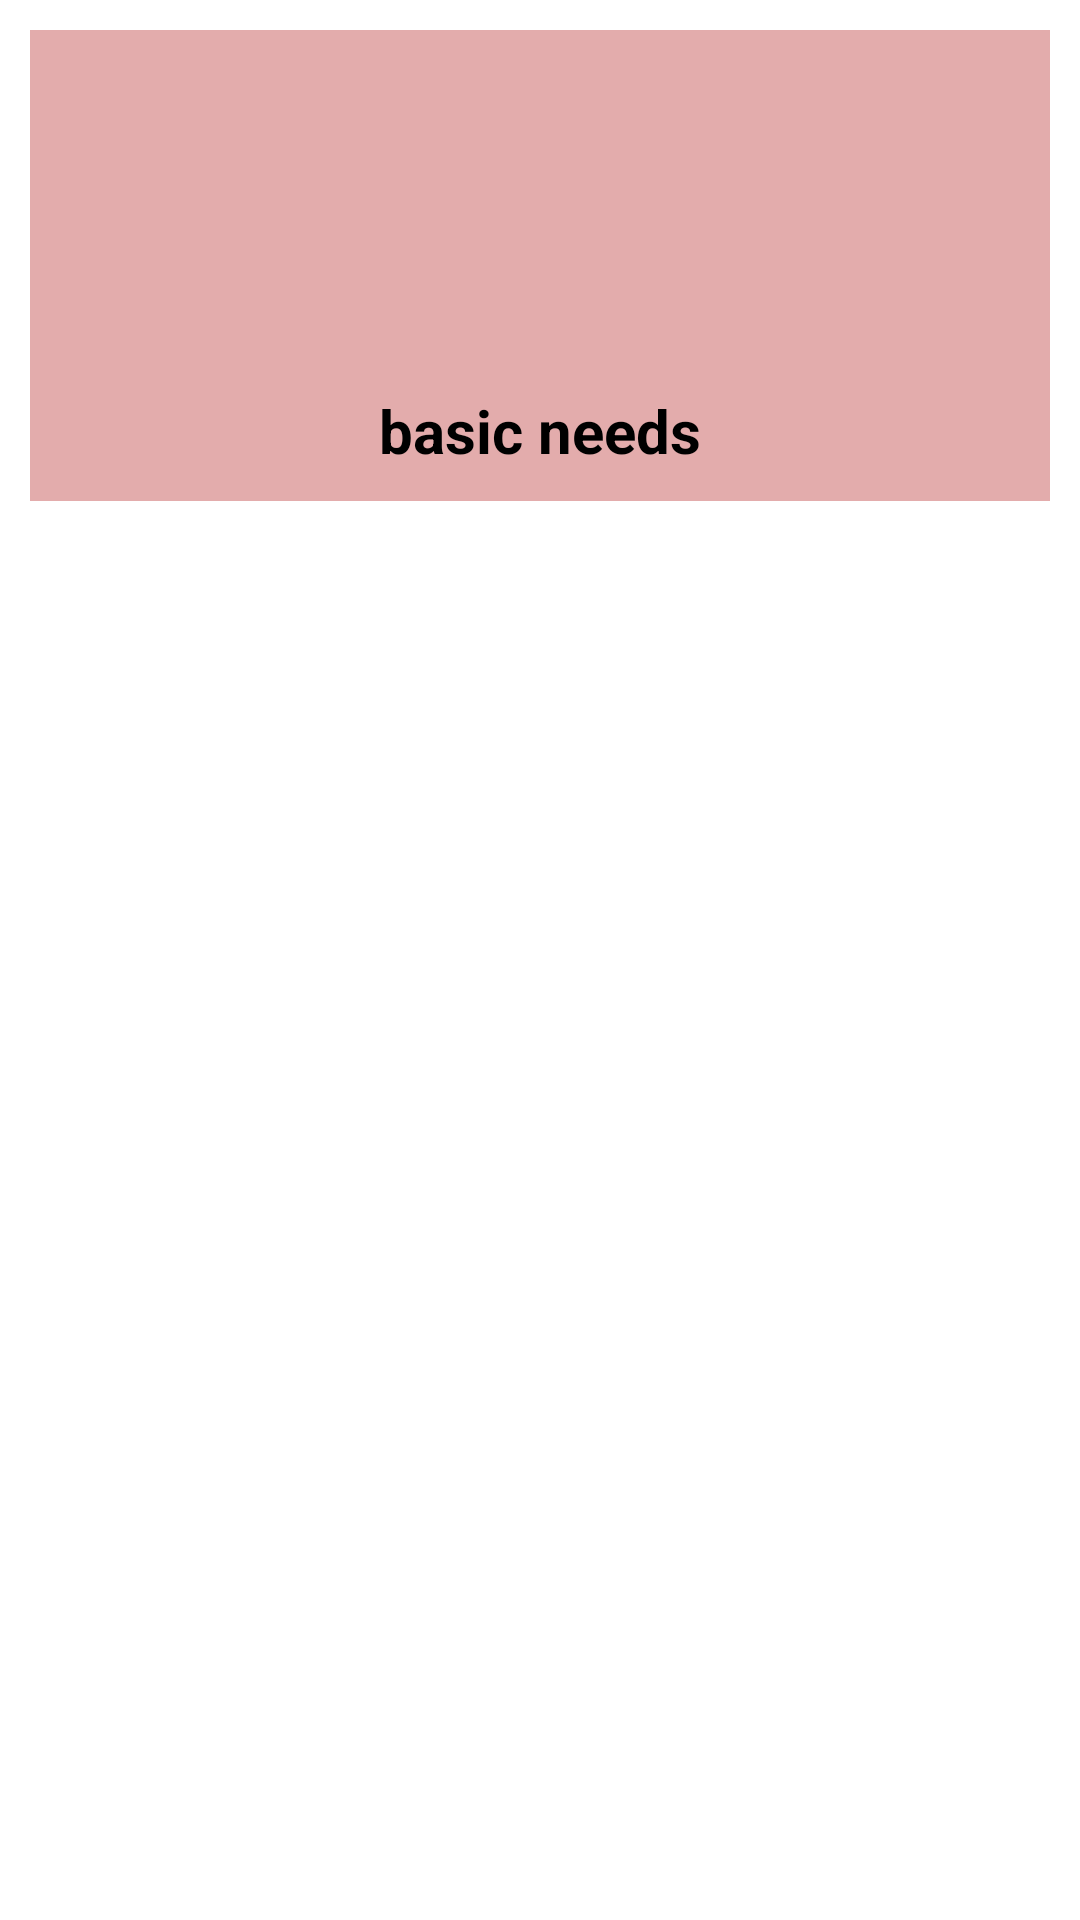

Layout XML and referenced resources for this Android screen:
<!-- AndroidManifest.xml: application theme Theme.PackPal -->
<!-- res/layout/main_item.xml -->
<?xml version="1.0" encoding="utf-8"?>
<LinearLayout xmlns:android="http://schemas.android.com/apk/res/android"
    android:layout_width="match_parent"
    android:layout_height="wrap_content"
    android:orientation="vertical"
    android:padding="10dp">

    <LinearLayout
        android:layout_width="match_parent"
        android:layout_height="wrap_content"
        android:id="@+id/linearLayout"
        android:orientation="vertical"
        android:gravity="center"
        android:background="#E3ACAC"
        android:padding="10dp"
        android:layout_gravity="center_vertical|center_horizontal">

        <ImageView
            android:layout_width="100dp"
            android:layout_height="110dp"
            android:id="@+id/img"
            android:padding="10dp"
            android:src="@drawable/car"/>


        <TextView
            android:layout_width="wrap_content"
            android:layout_height="wrap_content"
            android:id="@+id/title"
            android:text="basic needs"
            android:textSize="20dp"
            android:textColor="@color/black"
            android:textStyle="bold"
            android:textAlignment="center"/>



    </LinearLayout>
        


</LinearLayout>
<!-- resources referenced by this layout -->
<resources>
  <style name="Theme.PackPal" parent="Base.Theme.PackPal" />
  <style name="Base.Theme.PackPal" parent="Theme.MaterialComponents.DayNight.DarkActionBar">
          
           <item name="colorPrimary">@color/purple_500</item>
          <item name="colorPrimaryVariant">@color/purple_700</item>
          <item name="colorOnPrimary">@color/white</item>
  
  
          <item name="colorSecondary">@color/teal_200</item>
          <item name="colorSecondaryVariant">@color/teal_700</item>
          <item name="colorOnSecondary">@color/black</item>
  
  
          <item name="android:statusBarColor">@color/black</item>
      </style>
  <!-- not gathered from this repository: default colours our renderer supplied (Android Studio template values) -->
  <color name="purple_500">#FF6200EE</color>
  <color name="purple_700">#FF3700B3</color>
  <color name="teal_200">#FF03DAC5</color>
  <color name="teal_700">#FF018786</color>
  <color name="black">#FF000000</color>
  <color name="white">#FFFFFFFF</color>
</resources>
